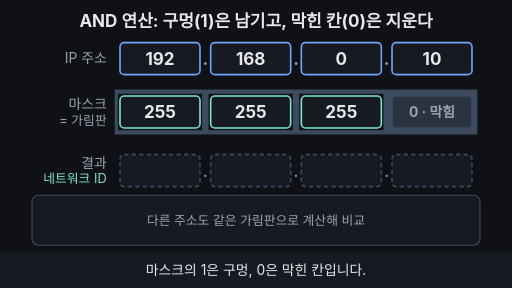
t = 0.00 s
t = 1.68 s: frame unchanged from t = 0.00 s, image omitted
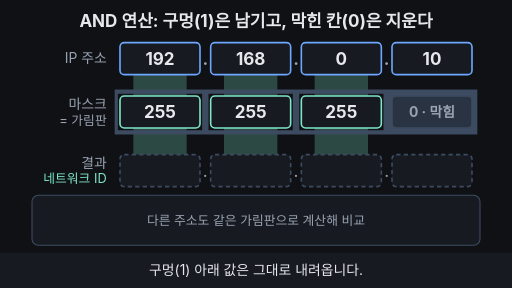
t = 3.33 s
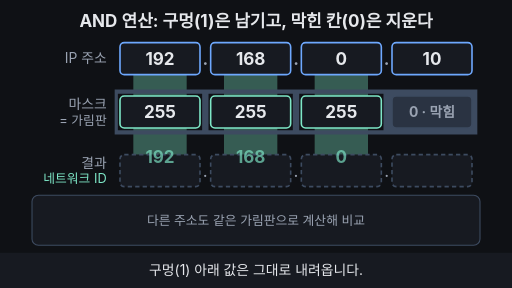
t = 5.04 s
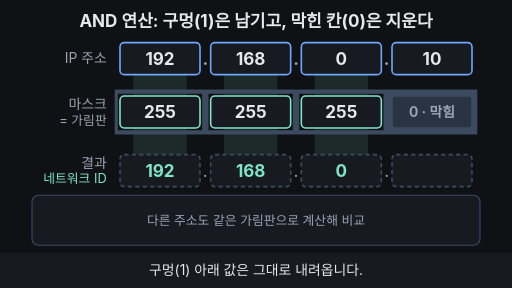
t = 6.72 s
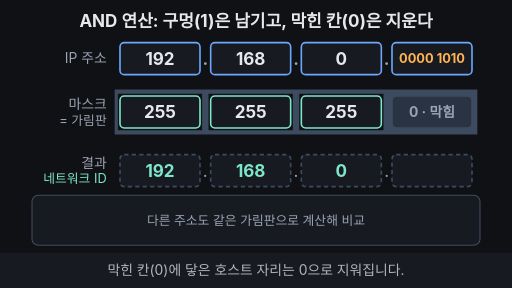
t = 7.21 s

The animated SVG that drew these frames (rendered in a browser with its animation timeline set to each time). Animation: 18 SMIL elements (animate=16,animateTransform=2); frames cover the first 7.21 s, repeats indefinitely.

<svg xmlns="http://www.w3.org/2000/svg" viewBox="0 0 960 540" width="960" height="540" font-family="-apple-system,'Apple SD Gothic Neo','Segoe UI',sans-serif">
  <rect width="960" height="540" fill="#0f1115"/>

  <!-- 제목 = 결론 (항상 보임) -->
  <text x="480" y="50" text-anchor="middle" font-size="32" font-weight="700" fill="#e6e8ec">AND 연산: 구멍(1)은 남기고, 막힌 칸(0)은 지운다</text>

  <!-- 왼쪽 라벨 -->
  <g font-size="26" fill="#9aa3b2" text-anchor="end">
    <text x="200" y="119">IP 주소</text>
    <text x="200" y="205">마스크</text>
    <text x="200" y="235" font-size="24">= 가림판</text>
    <text x="200" y="315">결과</text>
    <text x="200" y="343" font-size="24" fill="#7ee7c7">네트워크 ID</text>
  </g>

  <!-- 빛줄기 (구멍 통과) : 2~5초 -->
  <g fill="#7ee7c7" opacity="0">
    <animate attributeName="opacity" values="0;0;0.35;0.35;0;0" keyTimes="0;0.2;0.25;0.44;0.5;1" dur="14s" repeatCount="indefinite"/>
    <rect x="250" y="140" width="100" height="150"/>
    <rect x="420" y="140" width="100" height="150"/>
    <rect x="590" y="140" width="100" height="150"/>
  </g>

  <!-- IP 주소 줄 -->
  <g fill="#171a21" stroke="#6ea8fe" stroke-width="3">
    <rect x="225" y="80" width="150" height="60" rx="8"/>
    <rect x="395" y="80" width="150" height="60" rx="8"/>
    <rect x="565" y="80" width="150" height="60" rx="8"/>
    <rect x="735" y="80" width="150" height="60" rx="8"/>
  </g>
  <g font-size="32" font-weight="700" fill="#e6e8ec" text-anchor="middle">
    <text x="300" y="121">192</text><text x="470" y="121">168</text><text x="640" y="121">0</text>
    <text x="385" y="121" fill="#9aa3b2">.</text><text x="555" y="121" fill="#9aa3b2">.</text><text x="725" y="121" fill="#9aa3b2">.</text>
    <text x="810" y="121">10<animate attributeName="opacity" values="1;1;0;0;1" keyTimes="0;0.48;0.5;0.95;1" dur="14s" repeatCount="indefinite"/></text>
    <text x="810" y="119" font-size="24" fill="#ffb454" opacity="0">0000 1010<animate attributeName="opacity" values="0;0;1;1;0" keyTimes="0;0.48;0.5;0.95;1" dur="14s" repeatCount="indefinite"/></text>
  </g>

  <!-- 마스크 줄 (구멍 아래로 255가 보임) -->
  <g fill="#171a21" stroke="#7ee7c7" stroke-width="3">
    <rect x="225" y="180" width="150" height="60" rx="8"/>
    <rect x="395" y="180" width="150" height="60" rx="8"/>
    <rect x="565" y="180" width="150" height="60" rx="8"/>
  </g>
  <g font-size="32" font-weight="700" fill="#e6e8ec" text-anchor="middle">
    <text x="300" y="221">255</text><text x="470" y="221">255</text><text x="640" y="221">255</text>
  </g>

  <!-- 가림판: 앞 3칸 구멍, 마지막 칸 막힘 -->
  <path fill="#3d4b60" fill-rule="evenodd" d="M215 168 h680 v84 h-680z M221 176 h158 v68 h-158z M391 176 h158 v68 h-158z M561 176 h158 v68 h-158z"/>
  <rect x="735" y="180" width="150" height="60" rx="8" fill="#2a3342" stroke="#3d4b60" stroke-width="3">
    <animate attributeName="stroke" values="#3d4b60;#3d4b60;#ffb454;#ffb454;#3d4b60;#3d4b60" keyTimes="0;0.59;0.61;0.65;0.68;1" dur="14s" repeatCount="indefinite"/>
  </rect>
  <text x="810" y="219" text-anchor="middle" font-size="26" font-weight="700" fill="#9aa3b2">0 · 막힘</text>

  <!-- 결과 줄 -->
  <g fill="#171a21" stroke="#3d4b60" stroke-width="3" stroke-dasharray="8 6">
    <rect x="225" y="290" width="150" height="60" rx="8"/>
    <rect x="395" y="290" width="150" height="60" rx="8"/>
    <rect x="565" y="290" width="150" height="60" rx="8"/>
    <rect x="735" y="290" width="150" height="60" rx="8"/>
  </g>
  <g font-size="32" fill="#9aa3b2" text-anchor="middle">
    <text x="385" y="331">.</text><text x="555" y="331">.</text><text x="725" y="331">.</text>
  </g>
  <!-- 192 168 0 내려앉음 : 2~5초 -->
  <g font-size="32" font-weight="700" fill="#7ee7c7" text-anchor="middle" opacity="0">
    <animate attributeName="opacity" values="0;0;1;1;0" keyTimes="0;0.28;0.4;0.95;1" dur="14s" repeatCount="indefinite"/>
    <animateTransform attributeName="transform" type="translate" values="0 -60;0 -60;0 0;0 0" keyTimes="0;0.28;0.42;1" dur="14s" repeatCount="indefinite"/>
    <text x="300" y="331">192</text><text x="470" y="331">168</text><text x="640" y="331">0</text>
  </g>
  <!-- 마지막 칸 0 -->
  <text x="810" y="331" text-anchor="middle" font-size="32" font-weight="700" fill="#ffb454" opacity="0">0<animate attributeName="opacity" values="0;0;1;1;0" keyTimes="0;0.72;0.75;0.95;1" dur="14s" repeatCount="indefinite"/></text>
  <!-- 결과 완성 테두리 -->
  <rect x="219" y="284" width="672" height="72" rx="12" fill="none" stroke="#7ee7c7" stroke-width="3" opacity="0">
    <animate attributeName="opacity" values="0;0;1;1;0" keyTimes="0;0.74;0.78;0.95;1" dur="14s" repeatCount="indefinite"/>
  </rect>

  <!-- 떨어지는 마지막 묶음: 가림판에 부딪혀 지워짐 : 5~8초 -->
  <g opacity="0">
    <animate attributeName="opacity" values="0;0;1;1;0;0" keyTimes="0;0.52;0.54;0.72;0.75;1" dur="14s" repeatCount="indefinite"/>
    <animateTransform attributeName="transform" type="translate" values="0 0;0 0;0 30;6 30;-6 30;0 30;0 30;0 210;0 210;0 0" keyTimes="0;0.54;0.6;0.61;0.62;0.63;0.65;0.72;0.95;1" dur="14s" repeatCount="indefinite"/>
    <rect x="735" y="80" width="150" height="60" rx="8" fill="#2a2116" stroke="#ffb454" stroke-width="3"/>
    <text x="810" y="119" text-anchor="middle" font-size="24" font-weight="700" fill="#ffb454">0000 1010<animate attributeName="opacity" values="1;1;0;0;1" keyTimes="0;0.62;0.64;0.98;1" dur="14s" repeatCount="indefinite"/></text>
    <text x="810" y="119" text-anchor="middle" font-size="24" font-weight="700" fill="#e6e8ec" opacity="0">0000 0000<animate attributeName="opacity" values="0;0;1;1;0" keyTimes="0;0.62;0.64;0.98;1" dur="14s" repeatCount="indefinite"/></text>
  </g>

  <!-- 비교 패널 : 8~10초 -->
  <rect x="60" y="366" width="840" height="94" rx="12" fill="#171a21" stroke="#3d4b60" stroke-width="2"/>
  <text x="480" y="422" text-anchor="middle" font-size="24" fill="#9aa3b2">다른 주소도 같은 가림판으로 계산해 비교</text>
  <g font-size="24" opacity="0">
    <animate attributeName="opacity" values="0;0;1;1;0;0" keyTimes="0;0.8;0.83;0.95;0.98;1" dur="14s" repeatCount="indefinite"/>
    <rect x="62" y="368" width="836" height="90" rx="11" fill="#171a21"/>
    <text x="90" y="402" fill="#e6e8ec">192.168.0.77  →  <tspan fill="#7ee7c7" font-weight="700">192.168.0.0</tspan></text>
    <rect x="640" y="377" width="236" height="34" rx="17" fill="#7ee7c7" fill-opacity="0.18" stroke="#7ee7c7" stroke-width="2"/>
    <text x="758" y="402" text-anchor="middle" fill="#7ee7c7" font-weight="700">✓ 같은 네트워크</text>
  </g>
  <g font-size="24" opacity="0">
    <animate attributeName="opacity" values="0;0;1;1;0;0" keyTimes="0;0.85;0.88;0.95;0.98;1" dur="14s" repeatCount="indefinite"/>
    <text x="90" y="442" fill="#e6e8ec">192.168.1.5  →  <tspan fill="#ff7a7a" font-weight="700">192.168.1.0</tspan></text>
    <rect x="640" y="417" width="236" height="34" rx="17" fill="#ff7a7a" fill-opacity="0.18" stroke="#ff7a7a" stroke-width="2"/>
    <text x="758" y="442" text-anchor="middle" fill="#ff7a7a" font-weight="700">✗ 다른 네트워크</text>
  </g>

  <!-- 자막 바 -->
  <rect x="0" y="474" width="960" height="66" fill="#171a21"/>
  <g font-size="26" fill="#e6e8ec" text-anchor="middle">
    <text x="480" y="516">마스크의 1은 구멍, 0은 막힌 칸입니다.<animate attributeName="opacity" values="1;1;0;0;1" keyTimes="0;0.18;0.2;0.97;1" dur="14s" repeatCount="indefinite"/></text>
    <text x="480" y="516" opacity="0">구멍(1) 아래 값은 그대로 내려옵니다.<animate attributeName="opacity" values="0;0;1;1;0;0" keyTimes="0;0.2;0.22;0.48;0.5;1" dur="14s" repeatCount="indefinite"/></text>
    <text x="480" y="516" opacity="0">막힌 칸(0)에 닿은 호스트 자리는 0으로 지워집니다.<animate attributeName="opacity" values="0;0;1;1;0;0" keyTimes="0;0.5;0.52;0.78;0.8;1" dur="14s" repeatCount="indefinite"/></text>
    <text x="480" y="516" opacity="0" fill="#7ee7c7" font-weight="700">남은 네트워크 ID가 같으면 같은 네트워크!<animate attributeName="opacity" values="0;0;1;1;0;0" keyTimes="0;0.8;0.82;0.95;0.97;1" dur="14s" repeatCount="indefinite"/></text>
  </g>
</svg>
